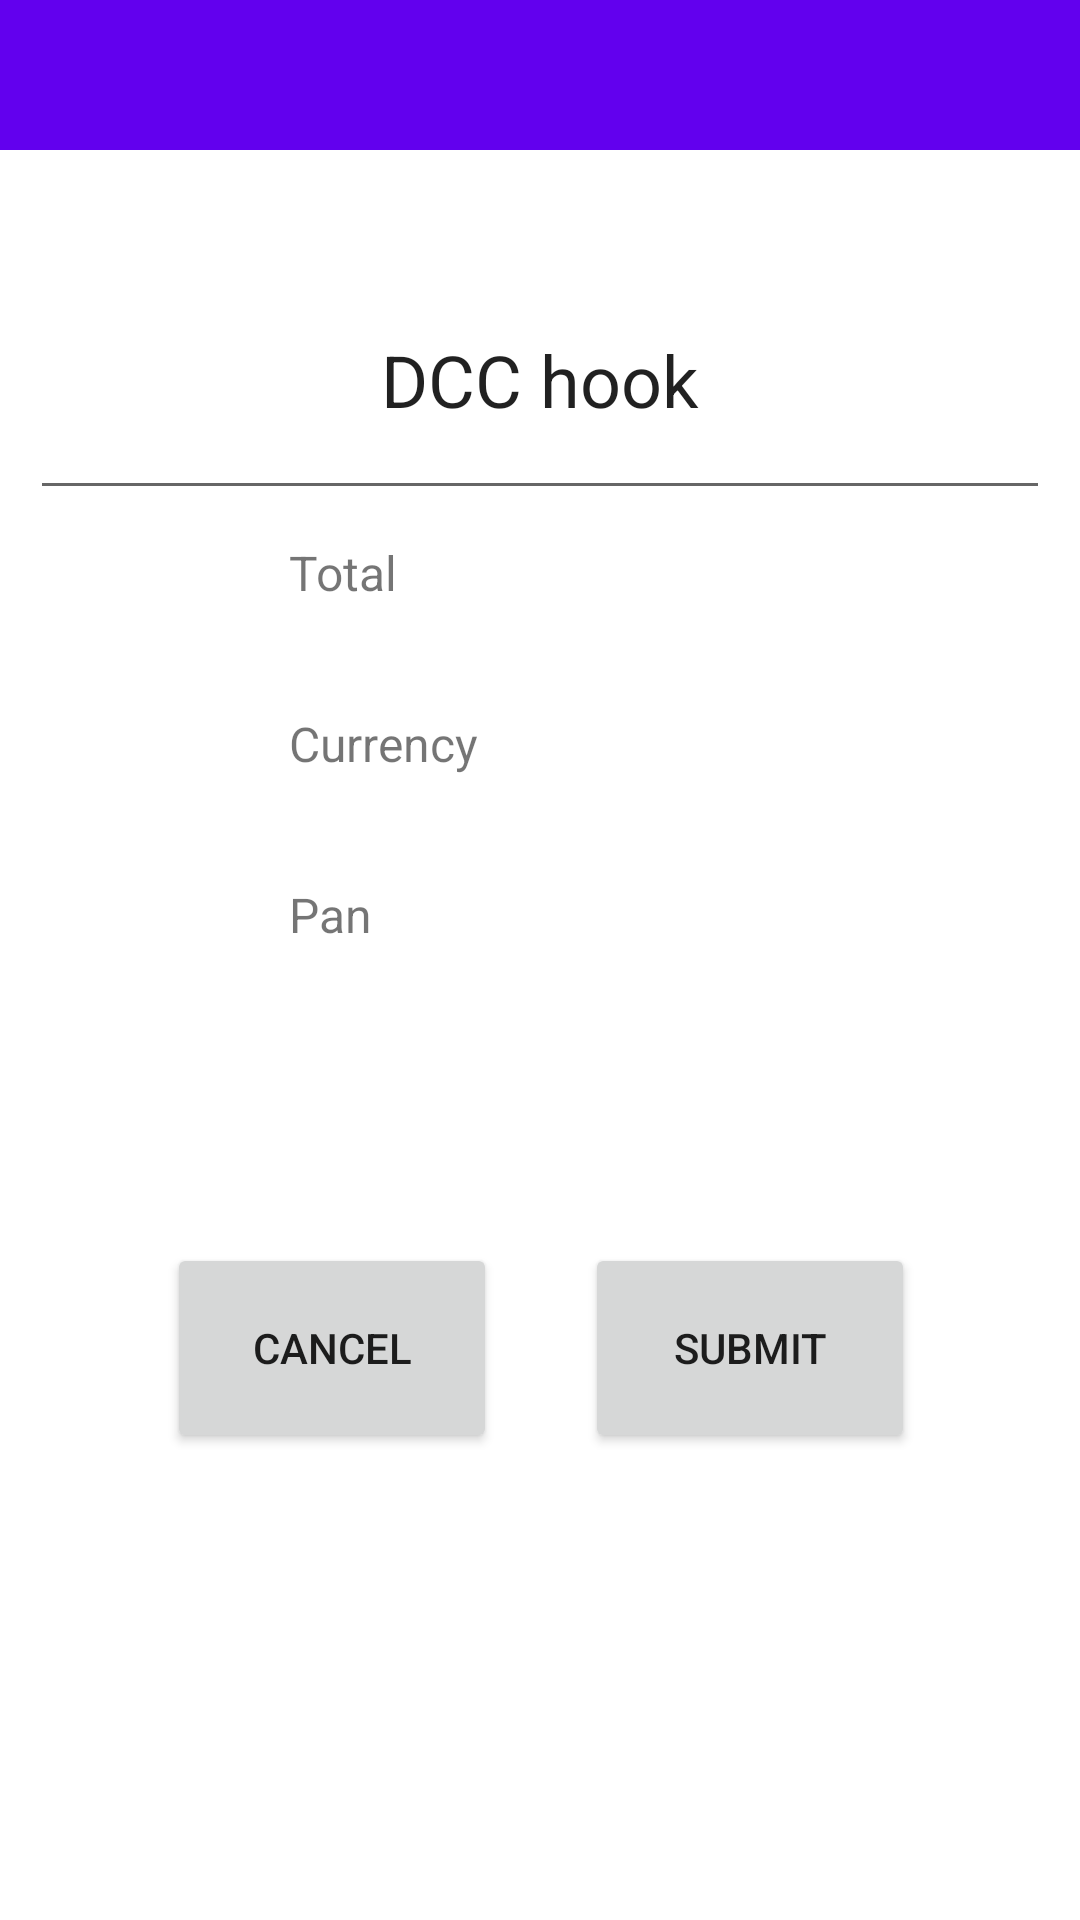

Here is an Android app screen rendered from its layout file. Give the layout XML and the strings, colors and styles it references.
<!-- AndroidManifest.xml: activity theme Theme.ThirdPartyDemo.NoActionBar -->
<!-- res/layout/activity_dcc.xml -->
<?xml version="1.0" encoding="utf-8"?>
<androidx.constraintlayout.widget.ConstraintLayout
    xmlns:android="http://schemas.android.com/apk/res/android"
    xmlns:app="http://schemas.android.com/apk/res-auto"
    xmlns:tools="http://schemas.android.com/tools"
    android:id="@+id/act_payment_layout"
    android:layout_width="match_parent"
    android:layout_height="match_parent"
    android:textAlignment="center"
    tools:context=".DccActivity"
    tools:visibility="visible">

    <androidx.appcompat.widget.Toolbar
        android:id="@+id/toolbar"
        android:layout_width="0dp"
        android:layout_height="50dp"
        android:background="?attr/colorPrimary"
        android:textAlignment="center"
        app:layout_constraintEnd_toEndOf="parent"
        app:layout_constraintHorizontal_bias="0.0"
        app:layout_constraintStart_toStartOf="parent"
        app:layout_constraintTop_toTopOf="parent"
        app:popupTheme="@style/Theme.ThirdPartyDemo.PopupOverlay"
        app:subtitleTextColor="#FFFFFF" />


    <Button
        android:id="@+id/act_dcc_submit_btn"
        android:layout_width="110dp"
        android:layout_height="70dp"
        android:layout_marginTop="36dp"
        android:text="@string/submit"
        app:layout_constraintBottom_toBottomOf="parent"
        app:layout_constraintEnd_toEndOf="parent"
        app:layout_constraintHorizontal_bias="0.78"
        app:layout_constraintStart_toStartOf="parent"
        app:layout_constraintTop_toBottomOf="@+id/dcc_pan"
        app:layout_constraintVertical_bias="0.089" />

    <Button
        android:id="@+id/act_dcc_cancel_btn"
        android:layout_width="110dp"
        android:layout_height="70dp"
        android:layout_marginTop="36dp"
        android:text="@string/cancel"
        app:layout_constraintBottom_toBottomOf="parent"
        app:layout_constraintEnd_toEndOf="parent"
        app:layout_constraintHorizontal_bias="0.222"
        app:layout_constraintStart_toStartOf="parent"
        app:layout_constraintTop_toBottomOf="@+id/dcc_pan"
        app:layout_constraintVertical_bias="0.089" />

    <TextView
        android:id="@+id/dcc_total"
        android:layout_width="166dp"
        android:layout_height="69dp"
        android:text="Total"
        android:textSize="16sp"
        app:layout_constraintBottom_toBottomOf="parent"
        app:layout_constraintEnd_toEndOf="parent"
        app:layout_constraintHorizontal_bias="0.497"
        app:layout_constraintStart_toStartOf="parent"
        app:layout_constraintTop_toTopOf="parent"
        app:layout_constraintVertical_bias="0.315" />
    <TextView
        android:id="@+id/dcc_currencyCode"
        android:layout_width="166dp"
        android:layout_height="69dp"
        android:text="Currency"
        android:textSize="16sp"
        app:layout_constraintBottom_toBottomOf="parent"
        app:layout_constraintEnd_toEndOf="parent"
        app:layout_constraintHorizontal_bias="0.497"
        app:layout_constraintStart_toStartOf="parent"
        app:layout_constraintTop_toTopOf="parent"
        app:layout_constraintVertical_bias="0.415" />

    <TextView
        android:id="@+id/dcc_pan"
        android:layout_width="166dp"
        android:layout_height="69dp"
        android:text="Pan"
        android:textSize="16sp"
        app:layout_constraintBottom_toBottomOf="parent"
        app:layout_constraintEnd_toEndOf="parent"
        app:layout_constraintHorizontal_bias="0.497"
        app:layout_constraintStart_toStartOf="parent"
        app:layout_constraintTop_toTopOf="parent"
        app:layout_constraintVertical_bias="0.515" />

    <EditText
        android:id="@+id/dcc_editTextTextPersonName"
        style="@android:style/Widget.AutoCompleteTextView"
        android:layout_width="340dp"
        android:layout_height="90dp"
        android:layout_marginTop="80dp"
        android:ems="10"
        android:inputType="textPersonName"
        android:text="DCC hook"
        android:textAlignment="center"
        android:textSize="24sp"
        app:layout_constraintEnd_toEndOf="parent"
        app:layout_constraintHorizontal_bias="0.492"
        app:layout_constraintStart_toStartOf="parent"
        app:layout_constraintTop_toTopOf="parent" />


</androidx.constraintlayout.widget.ConstraintLayout>
<!-- resources referenced by this layout -->
<resources>
  <string name="cancel">Cancel</string>
  <string name="submit">Submit</string>
  <style name="Theme.ThirdPartyDemo.PopupOverlay" parent="ThemeOverlay.AppCompat.Light" />
  <style name="Theme.ThirdPartyDemo.NoActionBar">
          <item name="windowActionBar">false</item>
          <item name="windowNoTitle">true</item>
      </style>
</resources>
